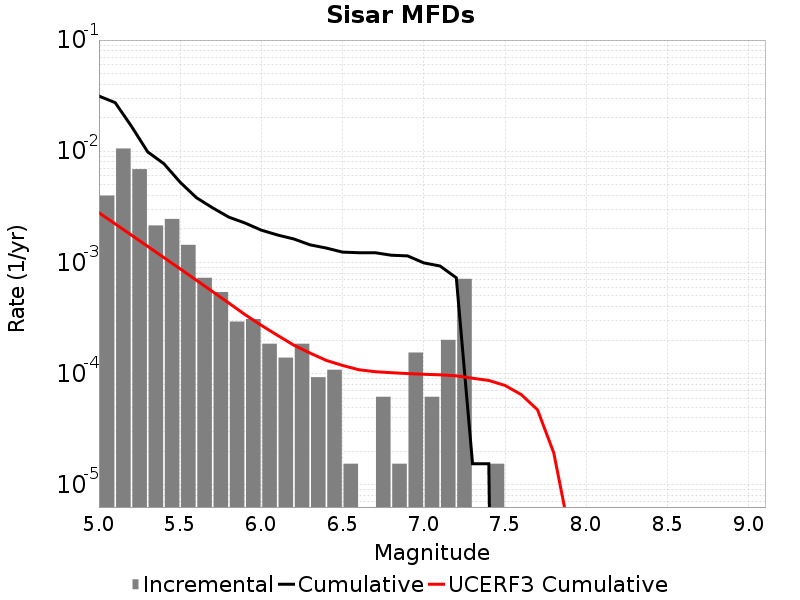

The data file committed next to this chart (first rows):
Magnitude, Incremental Rate, Cumulative Rate, UCERF3 Cumulative Rate
5.05, 0.003994, 0.03136, 0.002801
5.15, 0.01059, 0.02737, 0.002222
5.25, 0.006904, 0.01678, 0.001761
5.35, 0.002152, 0.009876, 0.001396
5.45, 0.002461, 0.007724, 0.001106
5.55, 0.00144, 0.005263, 8.7503466E-4
5.65, 7.275459E-4, 0.003823, 6.9185736E-4
5.75, 5.417895E-4, 0.003096, 5.463545E-4
5.85, 2.941143E-4, 0.002554, 4.3077747E-4
5.95, 3.09594E-4, 0.00226, 3.3897135E-4
6.05, 1.857564E-4, 0.00195, 2.7171636E-4
6.15, 1.393173E-4, 0.001765, 2.2070386E-4
6.25, 1.857564E-4, 0.001625, 1.801832E-4
6.35, 9.28782E-5, 0.00144, 1.5302181E-4
6.45, 1.083579E-4, 0.001347, 1.3144675E-4
6.55, 1.54797E-5, 0.001238, 1.1844325E-4
6.65, 0.0, 0.001223, 1.08370594E-4
6.75, 6.19188E-5, 0.001223, 1.0410331E-4
6.85, 1.54797E-5, 0.001161, 1.019313E-4
6.95, 1.54797E-4, 0.001145, 1.0011374E-4
7.05, 6.19188E-5, 9.907008E-4, 9.866734E-5
7.15, 2.012361E-4, 9.28782E-4, 9.758194E-5
7.25, 7.120662E-4, 7.275459E-4, 9.556722E-5
7.35, 0.0, 1.54797E-5, 9.092964E-5
7.45, 1.54797E-5, 1.54797E-5, 8.6806205E-5
7.55, 0.0, 0.0, 7.827063E-5
7.65, 0.0, 0.0, 6.4752596E-5
7.75, 0.0, 0.0, 4.7268553E-5
7.85, 0.0, 0.0, 1.9367184E-5
7.95, 0.0, 0.0, 3.5367711E-6
8.05, 0.0, 0.0, 4.77152E-8
8.15, 0.0, 0.0, 0.0
8.25, 0.0, 0.0, 0.0
8.35, 0.0, 0.0, 0.0
8.45, 0.0, 0.0, 0.0
8.55, 0.0, 0.0, 0.0
8.65, 0.0, 0.0, 0.0
8.75, 0.0, 0.0, 0.0
8.85, 0.0, 0.0, 0.0
8.95, 0.0, 0.0, 0.0
9.05, 0.0, 0.0, 0.0
